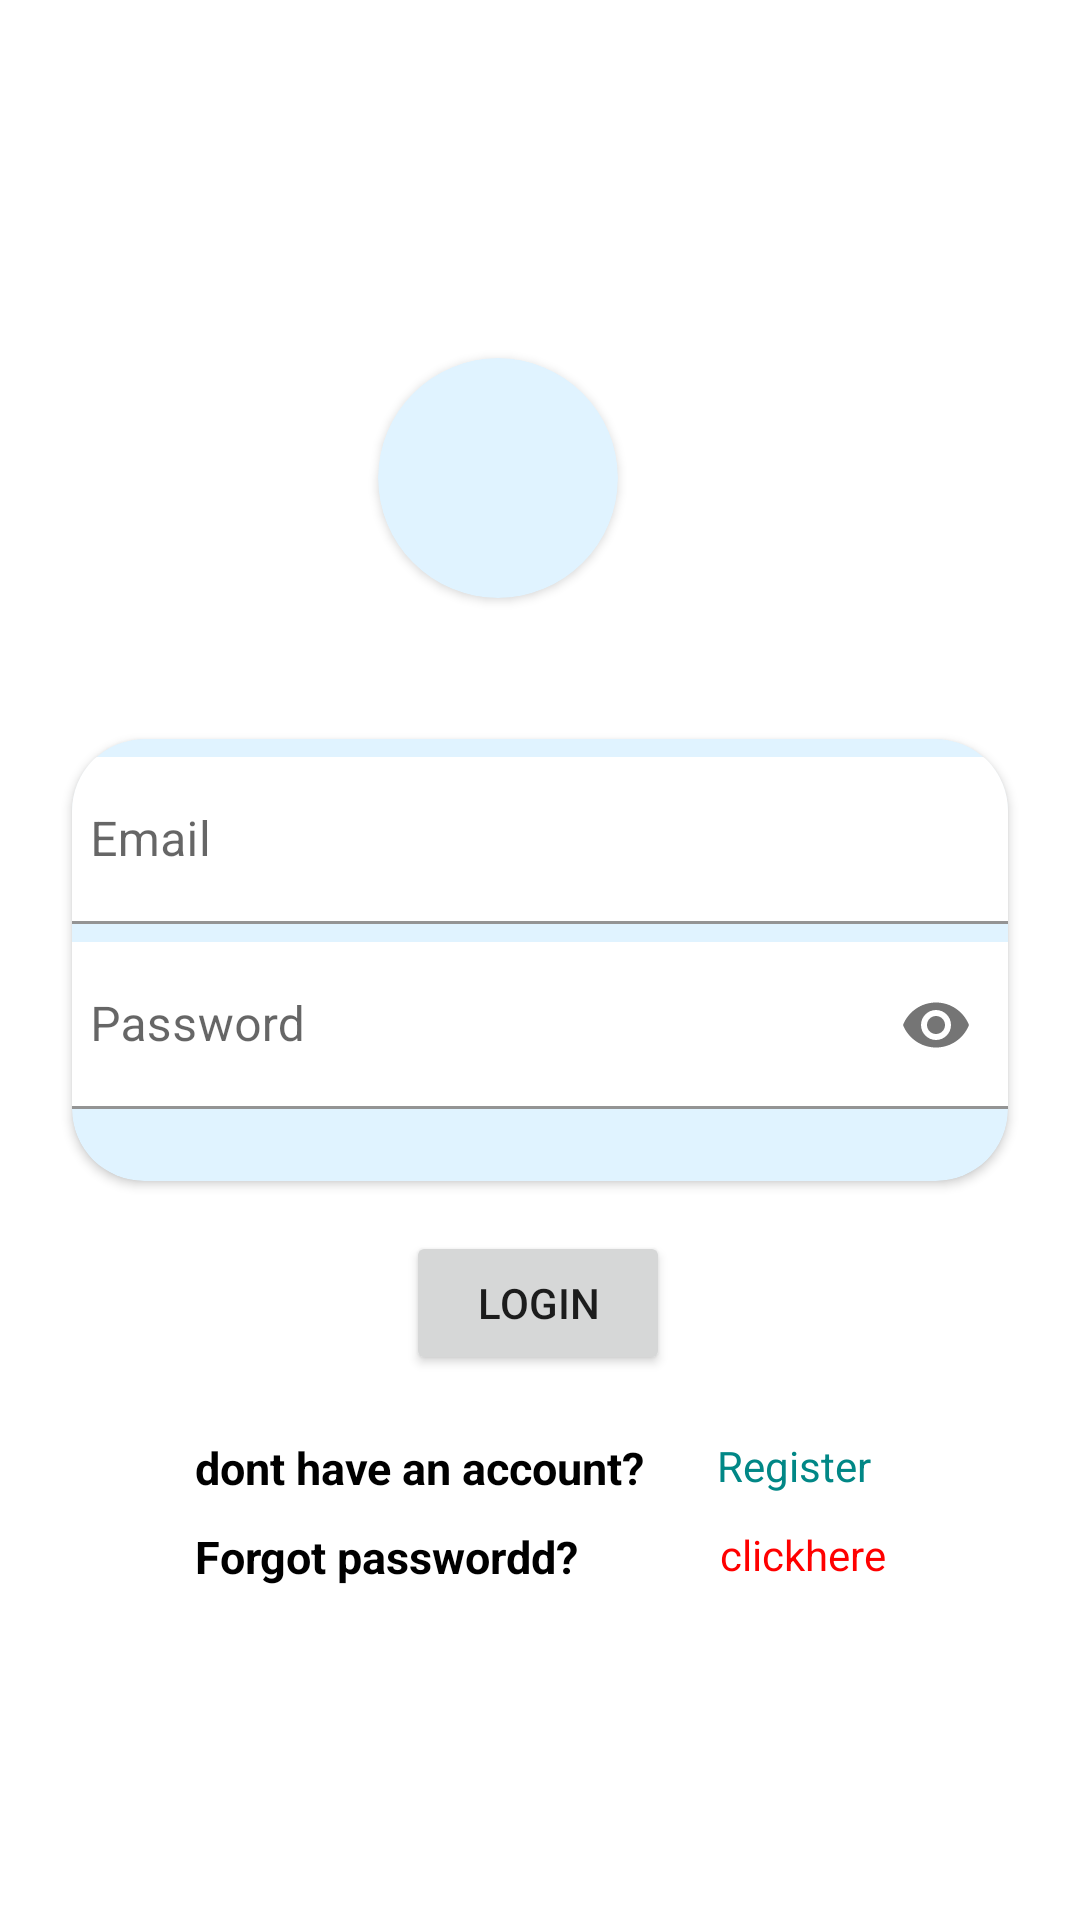

Layout XML and referenced resources for this Android screen:
<!-- AndroidManifest.xml: application theme Theme.JobApplication -->
<!-- res/layout/activity_main.xml -->
<?xml version="1.0" encoding="utf-8"?>
<androidx.constraintlayout.widget.ConstraintLayout xmlns:android="http://schemas.android.com/apk/res/android"
    xmlns:app="http://schemas.android.com/apk/res-auto"
    xmlns:tools="http://schemas.android.com/tools"
    android:layout_width="match_parent"
    android:layout_height="match_parent"
    tools:context=".MainActivity"
    android:background="@drawable/dash_v24">

    <RelativeLayout

        android:layout_width="0dp"
        android:layout_height="wrap_content"
        android:layout_marginStart="16dp"
        android:layout_marginEnd="16dp"
        app:layout_constraintBottom_toTopOf="@+id/cardView"
        app:layout_constraintEnd_toEndOf="parent"
        app:layout_constraintHorizontal_bias="0.0"
        app:layout_constraintStart_toStartOf="parent"

        app:layout_constraintTop_toTopOf="parent"
        app:layout_constraintVertical_bias="0.13" />

    <ProgressBar
        android:id="@+id/progressBar2"
        style="?android:attr/progressBarStyle"
        android:layout_width="wrap_content"
        android:layout_height="wrap_content"
        android:visibility="invisible"
        app:layout_constraintBottom_toBottomOf="parent"
        app:layout_constraintEnd_toEndOf="parent"
        app:layout_constraintHorizontal_bias="0.446"
        app:layout_constraintStart_toStartOf="parent"
        app:layout_constraintTop_toTopOf="parent"
        app:layout_constraintVertical_bias="0.764" />



    <RelativeLayout
        android:id="@+id/relativeLayout"
        android:layout_width="0dp"
        android:layout_height="wrap_content"
        android:textAlignment="center"
        app:layout_constraintBottom_toBottomOf="parent"
        app:layout_constraintEnd_toEndOf="parent"
        app:layout_constraintHorizontal_bias="1.0"
        app:layout_constraintStart_toStartOf="parent"
        app:layout_constraintTop_toTopOf="parent"
        app:layout_constraintVertical_bias="0.773">

        <TextView
            android:id="@+id/textView"
            android:layout_width="wrap_content"
            android:layout_height="wrap_content"
            android:layout_marginLeft="65dp"
            android:text="dont have an account?"
            android:textColor="@color/black"
            android:textSize="15sp"
            android:textStyle="bold" />

        <TextView
            android:id="@+id/btnRegLogin"
            android:layout_width="wrap_content"
            android:layout_height="wrap_content"
            android:layout_alignParentStart="true"
            android:layout_alignParentEnd="true"
            android:layout_alignParentRight="true"
            android:layout_marginStart="239dp"
            android:layout_marginEnd="65dp"
            android:layout_marginRight="65dp"
            android:text="Register"
            android:textColor="@color/teal_700"
            android:textSize="14sp" />

    </RelativeLayout>

    <RelativeLayout
        android:layout_width="0dp"
        android:layout_height="wrap_content"
        android:textAlignment="center"
        app:layout_constraintBottom_toBottomOf="parent"
        app:layout_constraintEnd_toEndOf="parent"
        app:layout_constraintHorizontal_bias="0.0"
        app:layout_constraintStart_toStartOf="parent"
        app:layout_constraintTop_toTopOf="parent"
        app:layout_constraintVertical_bias="0.821">

        <TextView
            android:layout_width="wrap_content"
            android:layout_height="wrap_content"
            android:layout_marginLeft="65dp"
            android:text="Forgot passwordd?"
            android:textColor="@color/black"
            android:textSize="15sp"
            android:textStyle="bold" />

        <TextView
            android:id="@+id/btnforgot"
            android:layout_width="wrap_content"
            android:layout_height="wrap_content"
            android:layout_alignParentStart="true"
            android:layout_alignParentEnd="true"
            android:layout_alignParentRight="true"
            android:layout_marginStart="240dp"
            android:layout_marginEnd="64dp"
            android:layout_marginRight="64dp"
            android:text="clickhere"
            android:textColor="@color/red"
            android:textSize="14sp" />

    </RelativeLayout>

    <androidx.cardview.widget.CardView
        android:id="@+id/cardView"
        android:layout_width="0dp"
        android:layout_height="wrap_content"
        android:layout_marginStart="24dp"
        android:layout_marginEnd="24dp"
        app:cardBackgroundColor="@color/material_dynamic_secondary95"
        app:cardCornerRadius="24dp"
        app:layout_constraintBottom_toBottomOf="parent"
        app:layout_constraintEnd_toEndOf="parent"
        app:layout_constraintStart_toStartOf="parent"
        app:layout_constraintTop_toTopOf="parent">

        <LinearLayout
            android:layout_width="match_parent"
            android:layout_height="match_parent"
            android:orientation="vertical">

            <com.google.android.material.textfield.TextInputLayout
                android:layout_width="match_parent"
                android:layout_height="match_parent"
                android:layout_marginTop="6dp">

                <com.google.android.material.textfield.TextInputLayout
                    android:layout_width="match_parent"
                    android:layout_height="match_parent"
                    android:layout_marginTop="6dp"
                    android:layout_marginBottom="24dp"
                    app:passwordToggleEnabled="true">

                    <com.google.android.material.textfield.TextInputEditText
                        android:id="@+id/Mpassword"
                        android:layout_width="match_parent"
                        android:layout_height="wrap_content"
                        android:drawablePadding="6dp"
                        android:hint="Password"
                        android:background="@color/white"
                        android:inputType="textPassword"
                        android:paddingStart="6dp"
                        android:paddingEnd="6dp"
                        android:password="true" />
                </com.google.android.material.textfield.TextInputLayout>

                <com.google.android.material.textfield.TextInputEditText
                    android:id="@+id/MEmail"
                    android:layout_width="match_parent"
                    android:layout_height="wrap_content"
                    android:drawablePadding="6dp"
                    android:hint="Email"
                    android:background="@color/white"
                    android:inputType="textEmailAddress"
                    android:paddingStart="6dp"
                    android:paddingEnd="6dp" />
            </com.google.android.material.textfield.TextInputLayout>

        </LinearLayout>
    </androidx.cardview.widget.CardView>

    <Button
        android:id="@+id/buttonl1"
        android:layout_width="wrap_content"
        android:layout_height="wrap_content"
        android:text="login"

        app:layout_constraintBottom_toBottomOf="parent"
        app:layout_constraintEnd_toEndOf="parent"
        app:layout_constraintHorizontal_bias="0.498"
        app:layout_constraintStart_toStartOf="parent"
        app:layout_constraintTop_toTopOf="parent"
        app:layout_constraintVertical_bias="0.693" />

    <androidx.cardview.widget.CardView
        android:id="@+id/viewP"
        android:layout_width="80dp"
        android:layout_height="80dp"
        android:elevation="12dp"
        app:cardCornerRadius="40dp"
        app:cardBackgroundColor="@color/material_dynamic_secondary95"
        app:layout_constraintBottom_toBottomOf="parent"
        app:layout_constraintEnd_toEndOf="parent"
        app:layout_constraintHorizontal_bias="0.45"
        app:layout_constraintStart_toStartOf="parent"
        app:layout_constraintTop_toTopOf="parent"
        app:layout_constraintVertical_bias="0.213">




        <ImageView
            android:id="@+id/imageView4"
            android:layout_width="wrap_content"
            android:layout_height="wrap_content"
            app:srcCompat="@drawable/user_icon1"
            tools:layout_editor_absoluteX="229dp"
            tools:layout_editor_absoluteY="167dp" />



    </androidx.cardview.widget.CardView>

</androidx.constraintlayout.widget.ConstraintLayout>
<!-- resources referenced by this layout -->
<resources>
  <color name="black">#FF000000</color>
  <color name="material_dynamic_secondary95">#E0F3FF</color>
  <color name="red">#FF0000</color>
  <color name="teal_700">#FF018786</color>
  <color name="white">#FFFFFFFF</color>
  <style name="Theme.JobApplication" parent="Theme.MaterialComponents.DayNight.NoActionBar">
          
          <item name="colorPrimary">@color/purple_500</item>
          <item name="colorPrimaryVariant">@color/purple_700</item>
          <item name="colorOnPrimary">@color/white</item>
          
          <item name="colorSecondary">@color/teal_200</item>
          <item name="colorSecondaryVariant">@color/teal_700</item>
          <item name="colorOnSecondary">@color/black</item>
          
          <item name="android:statusBarColor" tools:targetApi="l">?attr/colorPrimaryVariant</item>
          
      </style>
  <color name="purple_500">#FFBB86FC</color>
  <color name="purple_700">#8094A0</color>
  <color name="teal_200">#FF03DAC5</color>
</resources>
